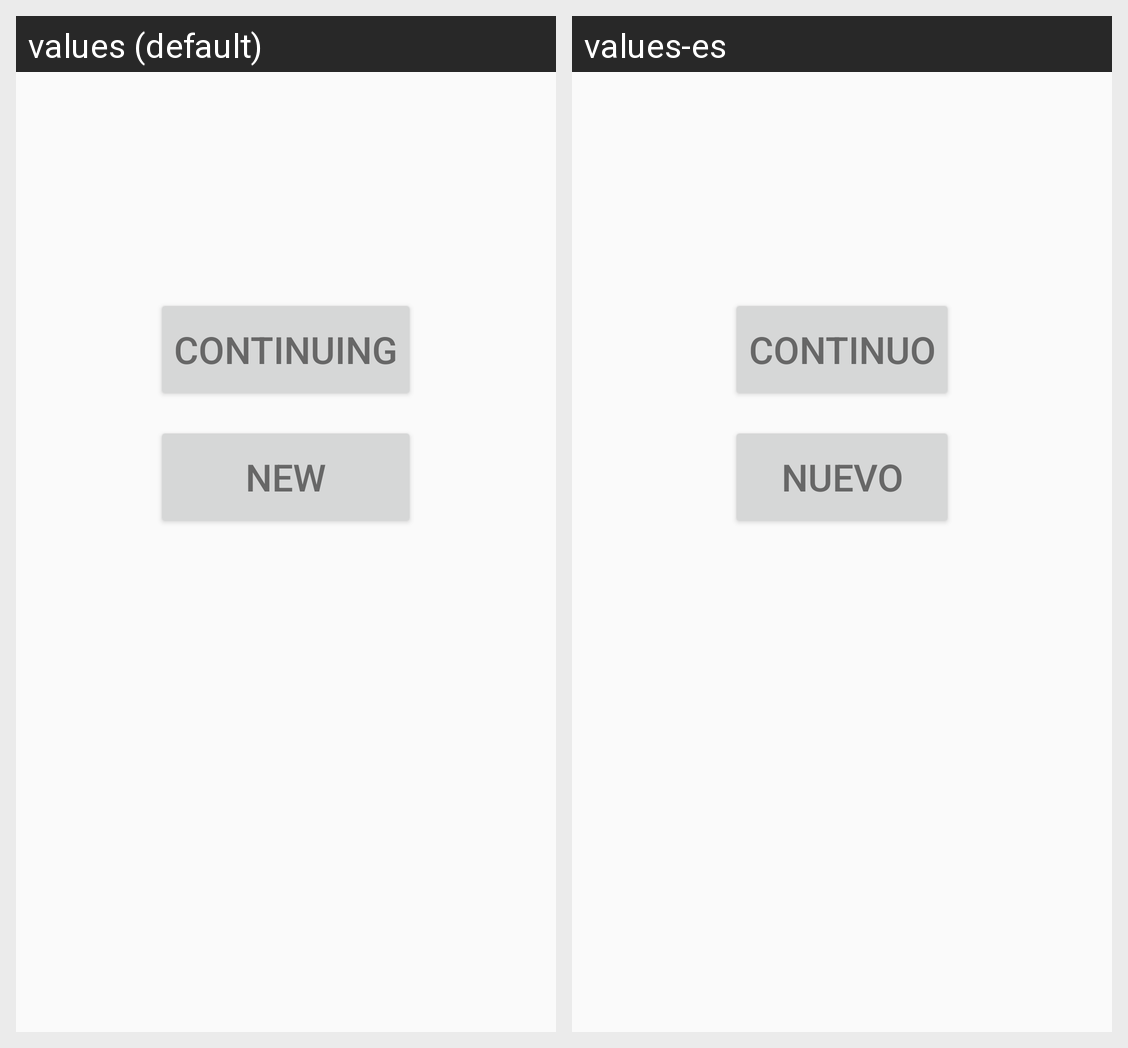

The same Android screen rendered under two of its app's locales, left to right. List the strings drawn on it with the default value and each locale's translation.
Android screen res/layout/fragment_new_or_continuing.xml rendered under 2 locales, left to right: values (default), values-es. Device: Nexus 5 (rendered at 1080×1920; each locale shown at half size, 540×960, under a caption strip naming it); theme AppTheme.
Strings drawn on this screen, with the default value and each locale's value (text and hints the layout hard-codes, and strings that could not be matched under every locale, appear in the picture but are not listed):

continuing
  values: Continuing
  values-es: Continuo

newbtn
  values: New
  values-es: Nuevo
